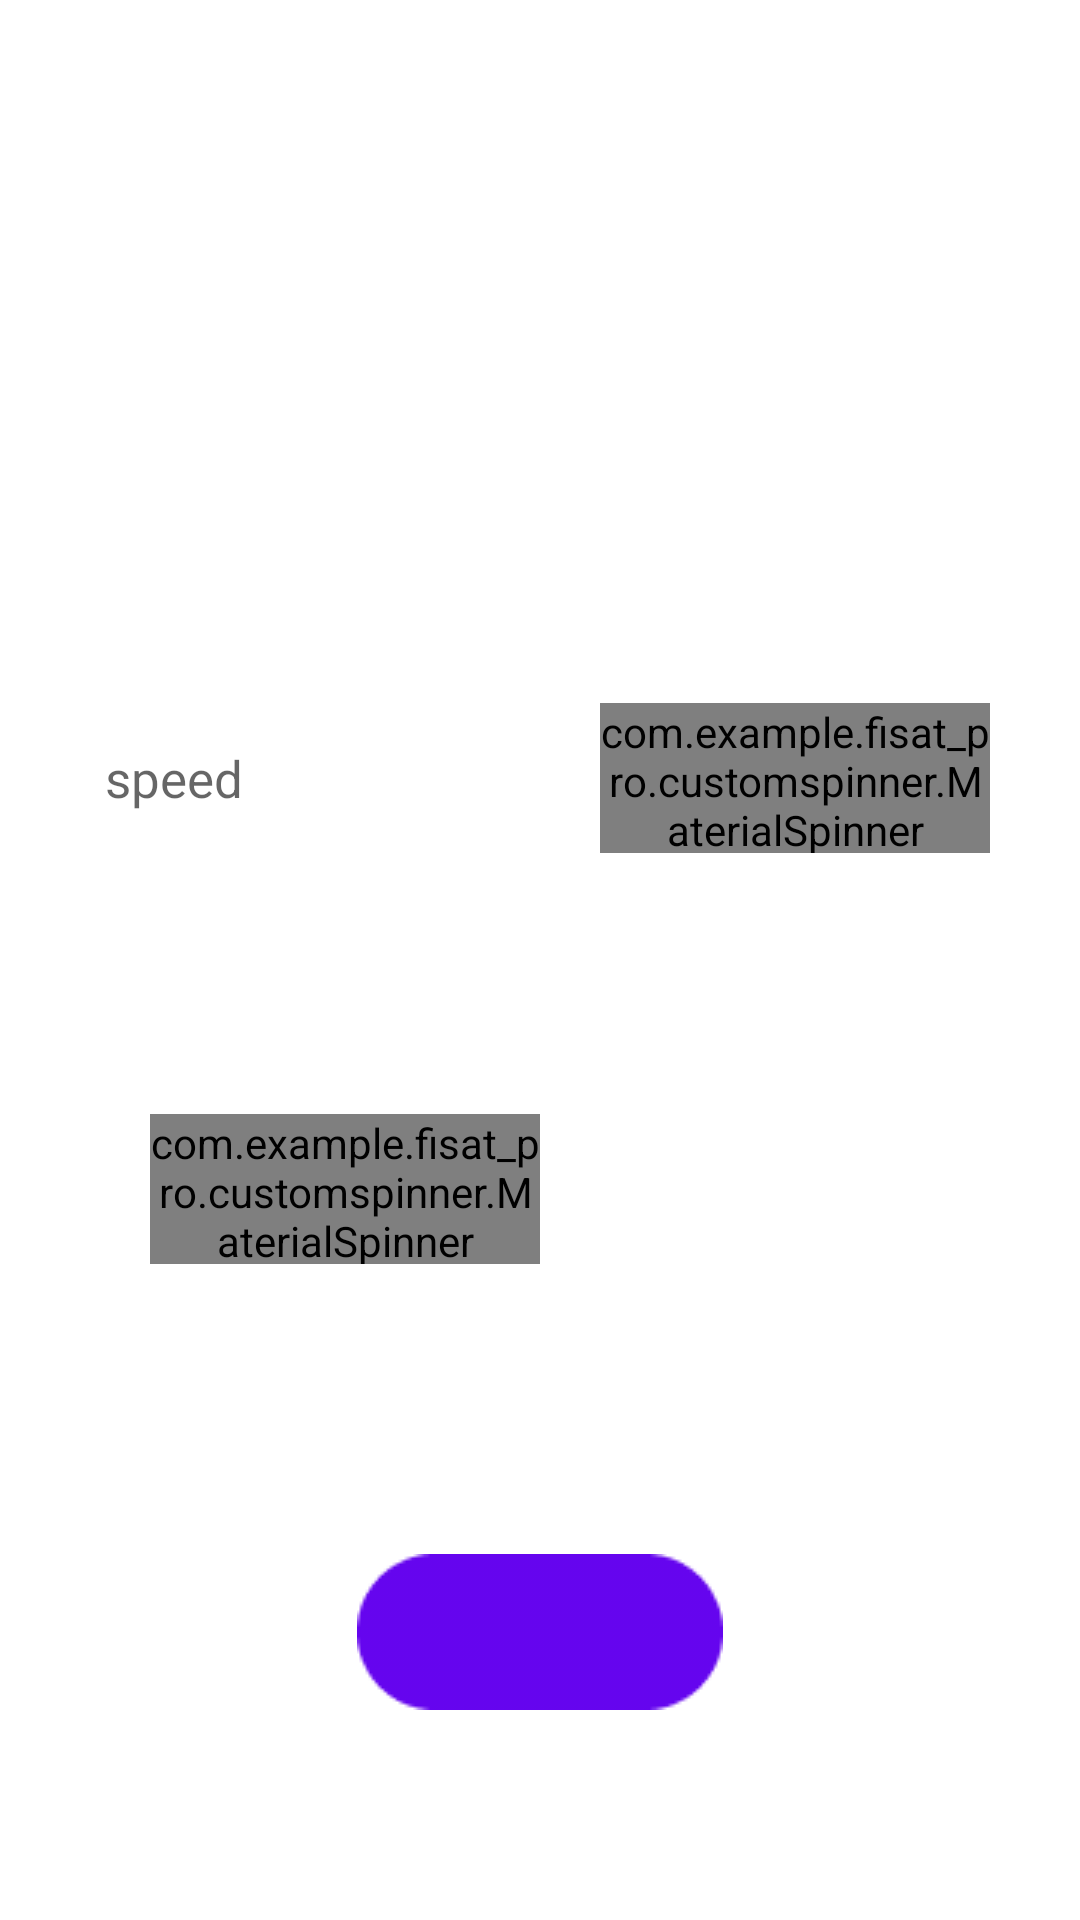

The Android layout XML behind this screen, and the referenced resources:
<!-- AndroidManifest.xml: application theme Theme.Fisat_pro -->
<!-- res/layout/activity_wind.xml -->
<?xml version="1.0" encoding="utf-8"?>
<RelativeLayout xmlns:android="http://schemas.android.com/apk/res/android"
    xmlns:app="http://schemas.android.com/apk/res-auto"
    xmlns:tools="http://schemas.android.com/tools"
    android:layout_width="match_parent"
    android:layout_height="match_parent"
    android:background="@drawable/backwall"
    tools:context=".parameters.Wind"

    >

    <ScrollView
        android:layout_width="match_parent"
        android:layout_height="wrap_content">

        <LinearLayout
            android:layout_width="match_parent"
            android:layout_height="wrap_content"
            android:layout_margin="20dp"
            android:layout_marginLeft="30dp"

            android:orientation="vertical">

            <TextView
                android:layout_width="match_parent"
                android:layout_height="wrap_content"
                android:layout_margin="20dp"
                android:gravity="center"
                android:text="Wind speed"
                android:textColor="@color/white"
                android:textSize="20dp"
                android:textStyle="bold" />

            <TableRow
                android:layout_width="match_parent"
                android:layout_height="wrap_content"

                >

                <TextView
                    android:layout_width="wrap_content"
                    android:layout_height="wrap_content"
                    android:layout_margin="20dp"

                    android:text="Normal speed"
                    android:textColor="@color/white"
                    android:textSize="20dp"
                    android:textStyle="bold" />

                <TextView
                    android:layout_width="wrap_content"
                    android:layout_height="wrap_content"
                    android:layout_margin="20dp"

                    android:text=": 24 m"
                    android:textColor="@color/white"
                    android:textSize="20dp"
                    android:textStyle="bold" />
            </TableRow>

            <TextView
                android:layout_width="wrap_content"
                android:layout_height="wrap_content"
                android:layout_margin="20dp"

                android:text="Measure by using the anemometer"
                android:textColor="@color/white"
                android:textSize="15dp"
                android:textStyle="italic" />

            <TableRow
                android:layout_width="match_parent"
                android:layout_height="match_parent"

                >

                <EditText
                    android:id="@+id/editTextTextWind"
                    android:layout_width="150dp"
                    android:layout_height="50dp"
                    android:layout_gravity="center"
                    android:layout_marginTop="10dp"
                    android:background="@drawable/input"
                    android:ems="10"
                    android:hint="speed "
                    android:inputType="numberDecimal"
                    android:paddingStart="15dp"
                    android:textColor="@color/black"
                    android:textSize="17dp" />

                <com.example.fisat_pro.customspinner.MaterialSpinner

                    android:id="@+id/editTextTextWindUnit"
                    android:layout_width="130dp"
                    android:layout_height="50dp"
                    android:layout_marginLeft="30dp"
                    android:layout_marginTop="20dp"

                    android:accessibilityPaneTitle="Country"
                    android:textColor="@color/black"
                    app:ms_dropdown_height="wrap_content"
                    app:ms_dropdown_max_height="300dp" />
            </TableRow>

            <TextView
                android:layout_width="wrap_content"
                android:layout_height="wrap_content"
                android:layout_margin="20dp"

                android:text="Direction"
                android:textColor="@color/white"
                android:textSize="20dp"

                android:textStyle="bold" />

            <com.example.fisat_pro.customspinner.MaterialSpinner

                android:id="@+id/WindDirection"
                android:layout_width="130dp"
                android:layout_height="50dp"
                android:layout_marginLeft="30dp"
                android:layout_marginTop="20dp"

                android:accessibilityPaneTitle="Country"
                android:textColor="@color/black"
                app:ms_dropdown_height="wrap_content"
                app:ms_dropdown_max_height="300dp" />

        </LinearLayout>
    </ScrollView>

    <Button
        android:id="@+id/SubMit"
        android:layout_width="wrap_content"
        android:layout_height="wrap_content"
        android:layout_centerInParent="true"
        android:layout_alignParentBottom="true"
        android:layout_marginRight="50dp"
        android:layout_marginBottom="70dp"
        android:textAllCaps="false"

        android:background="@drawable/submit"
        android:src="@drawable/ic_notification" />
</RelativeLayout>
<!-- resources referenced by this layout -->
<resources>
  <color name="black">#FF000000</color>
  <color name="white">#FFFFFFFF</color>
  <!-- drawable submit: png bitmap (drawable, 989 bytes) -->
  <style name="Theme.Fisat_pro" parent="Theme.MaterialComponents.DayNight.DarkActionBar">
          
          <item name="colorPrimary">@color/purple_500</item>
          <item name="colorPrimaryVariant">@color/purple_700</item>
          <item name="colorOnPrimary">@color/white</item>
          
          <item name="colorSecondary">@color/teal_200</item>
          <item name="colorSecondaryVariant">@color/teal_700</item>
          <item name="colorOnSecondary">@color/black</item>
          
          <item name="android:statusBarColor" tools:targetApi="l">?attr/colorPrimaryVariant</item>
          
      </style>
  <color name="purple_500">#FF6200EE</color>
  <color name="purple_700">#FF3700B3</color>
  <color name="teal_200">#FF03DAC5</color>
  <color name="teal_700">#FF018786</color>
</resources>
